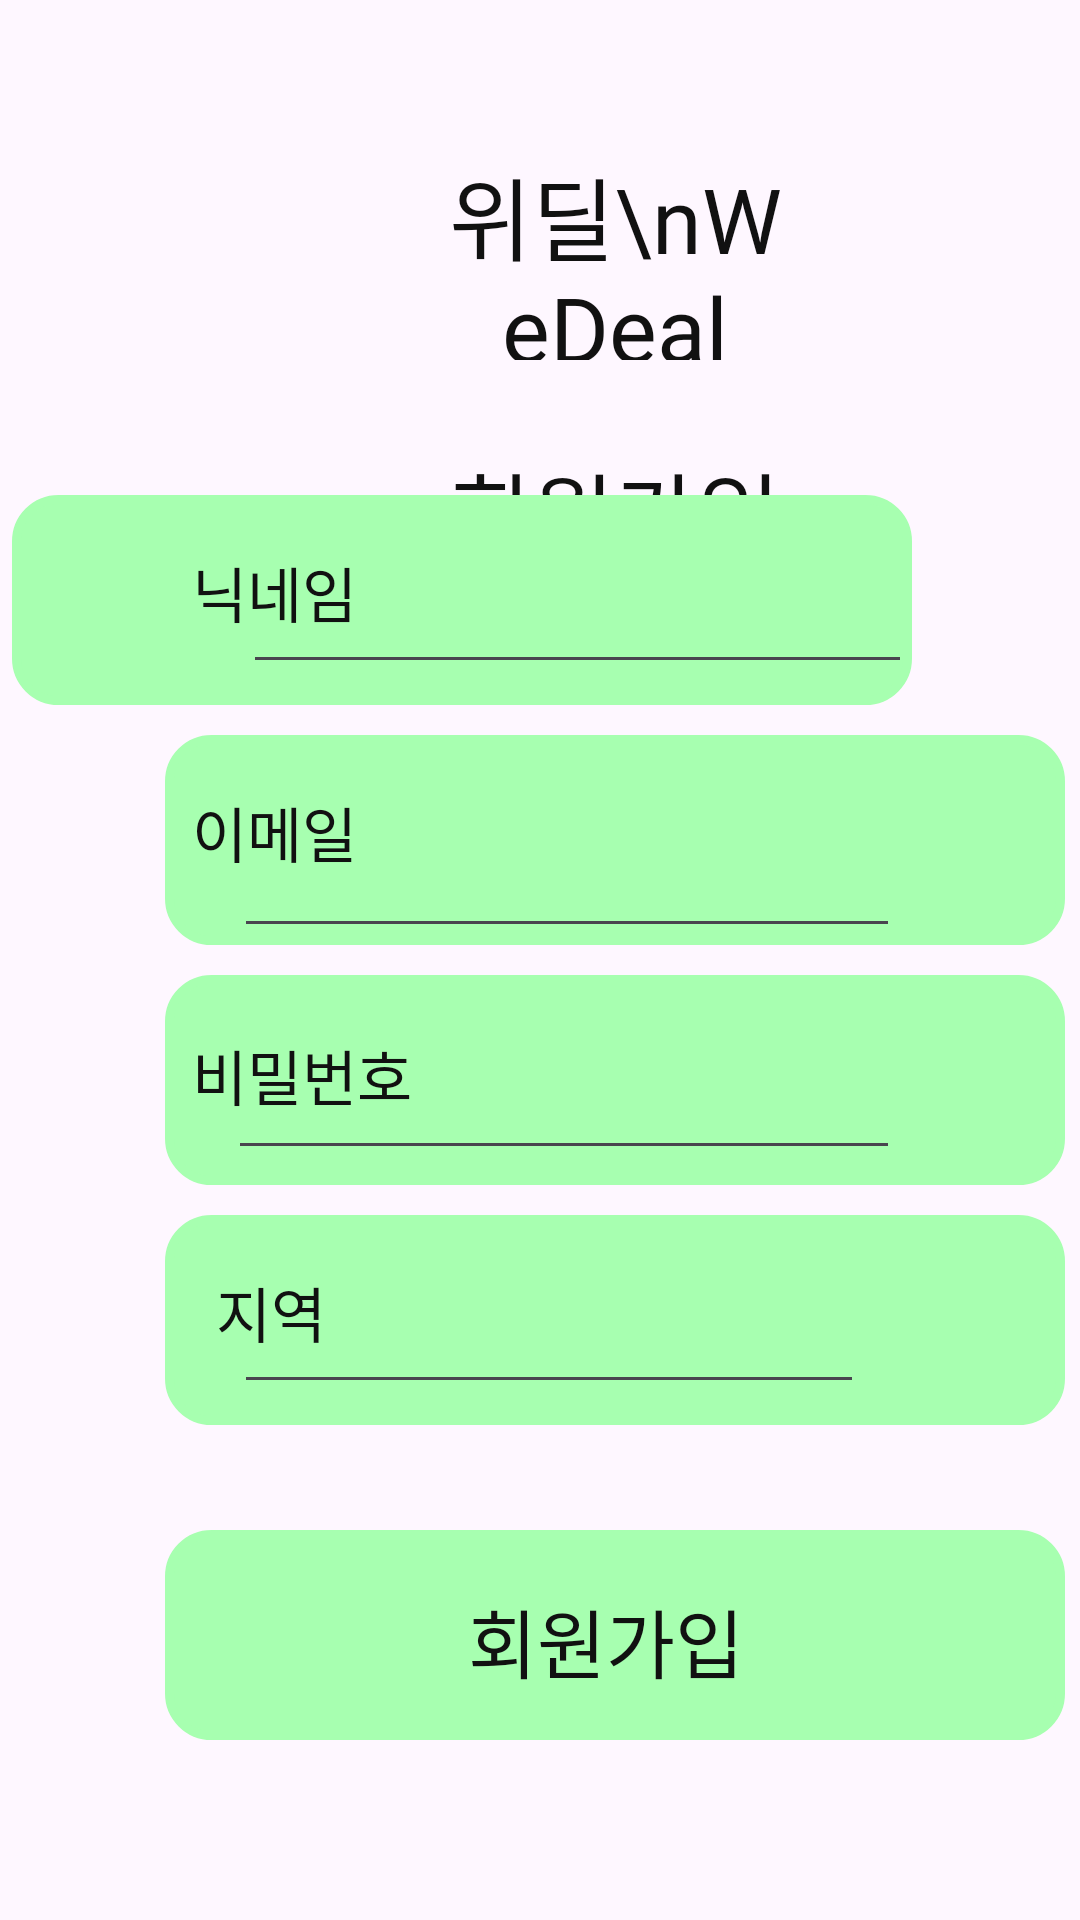

Android layout source for this screen:
<!-- AndroidManifest.xml: application theme Theme.Wedeal위딜 -->
<!-- res/layout/join.xml -->
<?xml version="1.0" encoding="utf-8"?>
<androidx.constraintlayout.widget.ConstraintLayout xmlns:android="http://schemas.android.com/apk/res/android"
    xmlns:tools="http://schemas.android.com/tools"
    android:layout_width="match_parent"
    android:layout_height="match_parent"
    xmlns:app="http://schemas.android.com/apk/res-auto">


    <TextView
        android:id="@+id/title"
        android:layout_width="114dp"
        android:layout_height="70dp"
        android:layout_marginStart="148dp"
        android:layout_marginTop="50dp"
        android:fontFamily="@font/base"
        android:gravity="center"
        android:text="위딜\nWeDeal"
        android:textColor="#111111"
        android:textSize="30sp"
        app:layout_constraintStart_toStartOf="parent"
        app:layout_constraintTop_toTopOf="parent" />


    <TextView
        android:id="@+id/jointext"
        android:layout_width="114dp"
        android:layout_height="140dp"
        android:layout_marginStart="148dp"
        android:layout_marginTop="100dp"
        android:fontFamily="@font/point"
        android:gravity="center"
        android:text="회원가입"
        android:textColor="#111111"
        android:textSize="30sp"
        app:layout_constraintStart_toStartOf="parent"
        app:layout_constraintTop_toTopOf="parent" />


    <ImageView
        android:id="@+id/textback1"
        android:layout_width="wrap_content"
        android:layout_height="wrap_content"
        android:layout_marginStart="55dp"
        android:layout_marginEnd="56dp"
        android:layout_marginBottom="10dp"
        app:layout_constraintBottom_toTopOf="@+id/textback2"
        app:layout_constraintEnd_toEndOf="parent"
        app:layout_constraintHorizontal_bias="1.0"
        app:layout_constraintStart_toStartOf="parent"
        app:srcCompat="@drawable/button" />
    <ImageView
        android:id="@+id/textback2"
        android:layout_width="wrap_content"
        android:layout_height="wrap_content"
        android:layout_marginStart="55dp"
        android:layout_marginEnd="56dp"
        android:layout_marginBottom="10dp"
        app:layout_constraintBottom_toTopOf="@+id/textback3"
        app:layout_constraintEnd_toEndOf="parent"
        app:layout_constraintHorizontal_bias="0.0"
        app:layout_constraintStart_toStartOf="parent"
        app:srcCompat="@drawable/button" />
    <ImageView
        android:id="@+id/textback3"
        android:layout_width="wrap_content"
        android:layout_height="wrap_content"
        android:layout_marginStart="55dp"
        android:layout_marginEnd="56dp"
        android:layout_marginBottom="10dp"
        app:layout_constraintBottom_toTopOf="@+id/textback4"
        app:layout_constraintEnd_toEndOf="parent"
        app:layout_constraintHorizontal_bias="0.0"
        app:layout_constraintStart_toStartOf="parent"
        app:srcCompat="@drawable/button" />
    <ImageView
        android:id="@+id/textback4"
        android:layout_width="wrap_content"
        android:layout_height="wrap_content"
        android:layout_marginStart="55dp"
        android:layout_marginEnd="56dp"
        android:layout_marginBottom="165dp"
        app:layout_constraintBottom_toBottomOf="parent"
        app:layout_constraintEnd_toEndOf="parent"
        app:layout_constraintHorizontal_bias="0.0"
        app:layout_constraintStart_toStartOf="parent"
        app:srcCompat="@drawable/button" />
    <ImageView
        android:id="@+id/joinbuttonback"
        android:layout_width="wrap_content"
        android:layout_height="wrap_content"
        android:layout_marginStart="55dp"
        android:layout_marginEnd="56dp"
        android:layout_marginBottom="60dp"
        app:layout_constraintBottom_toBottomOf="parent"
        app:layout_constraintEnd_toEndOf="parent"
        app:layout_constraintHorizontal_bias="0.0"
        app:layout_constraintStart_toStartOf="parent"
        app:srcCompat="@drawable/button" />

    
    <EditText
        android:id="@+id/nametext"
        android:layout_width="223dp"
        android:layout_height="50dp"
        android:layout_marginEnd="56dp"
        android:layout_marginBottom="412dp"
        android:ems="10"
        android:inputType="text"
        app:layout_constraintBottom_toBottomOf="parent"
        app:layout_constraintEnd_toEndOf="parent" />
    <EditText
        android:id="@+id/Emailtext"
        android:layout_width="222dp"
        android:layout_height="50dp"
        android:layout_marginEnd="60dp"
        android:layout_marginBottom="324dp"
        android:ems="10"
        android:inputType="textEmailAddress"
        app:layout_constraintBottom_toBottomOf="parent"
        app:layout_constraintEnd_toEndOf="parent" />
    <EditText
        android:id="@+id/Passwordtext"
        android:layout_width="224dp"
        android:layout_height="47dp"
        android:layout_marginEnd="60dp"
        android:layout_marginBottom="250dp"
        android:ems="10"
        android:inputType="textPassword"
        app:layout_constraintBottom_toBottomOf="parent"
        app:layout_constraintEnd_toEndOf="parent" />
    <EditText
        android:id="@+id/editTextTextPostalAddress"
        android:layout_width="wrap_content"
        android:layout_height="wrap_content"
        android:layout_marginEnd="72dp"
        android:layout_marginBottom="172dp"
        android:ems="10"
        android:inputType="textPostalAddress"
        app:layout_constraintBottom_toBottomOf="parent"
        app:layout_constraintEnd_toEndOf="parent" />
    <TextView
        android:id="@+id/jointext_name"
        android:layout_width="wrap_content"
        android:layout_height="wrap_content"
        android:layout_marginStart="64dp"
        android:layout_marginBottom="428dp"
        android:fontFamily="@font/point"
        android:gravity="center"
        android:text="닉네임"
        android:textColor="#111111"
        android:textSize="20sp"
        app:layout_constraintBottom_toBottomOf="parent"
        app:layout_constraintStart_toStartOf="parent" />
    <TextView
        android:id="@+id/jointext_email"
        android:layout_width="wrap_content"
        android:layout_height="wrap_content"
        android:layout_marginStart="64dp"
        android:layout_marginBottom="348dp"
        android:fontFamily="@font/point"
        android:gravity="center"
        android:text="이메일"
        android:textColor="#111111"
        android:textSize="20sp"
        app:layout_constraintBottom_toBottomOf="parent"
        app:layout_constraintStart_toStartOf="parent" />
    <TextView
        android:id="@+id/jointext_password"
        android:layout_width="wrap_content"
        android:layout_height="wrap_content"
        android:layout_marginStart="64dp"
        android:layout_marginBottom="267dp"
        android:fontFamily="@font/point"
        android:gravity="center"
        android:text="비밀번호"
        android:textColor="#111111"
        android:textSize="20sp"
        app:layout_constraintBottom_toBottomOf="parent"
        app:layout_constraintStart_toStartOf="parent" />
    <TextView
        android:id="@+id/jointext_area"
        android:layout_width="wrap_content"
        android:layout_height="wrap_content"
        android:layout_marginStart="72dp"
        android:layout_marginBottom="188dp"
        android:fontFamily="@font/point"
        android:gravity="center"
        android:text="지역"
        android:textColor="#111111"
        android:textSize="20sp"
        app:layout_constraintBottom_toBottomOf="parent"
        app:layout_constraintStart_toStartOf="parent" />


    <Button
        android:id="@+id/joinbutton"
        android:layout_width="300dp"
        android:layout_height="50dp"
        android:layout_marginStart="52dp"
        android:layout_marginBottom="68dp"
        android:background="#00ff0000"
        android:fontFamily="@font/base"
        android:text="회원가입"
        android:textColor="#111111"
        android:textSize="25sp"
        app:layout_constraintBottom_toBottomOf="parent"
        app:layout_constraintStart_toStartOf="parent" />

</androidx.constraintlayout.widget.ConstraintLayout>
<!-- resources referenced by this layout -->
<resources>
  <!-- drawable button (drawable) -->
  <?xml version="1.0" encoding="utf-8"?>
  <shape xmlns:android="http://schemas.android.com/apk/res/android" android:shape="rectangle" >
      <corners
          android:radius="14dp"
          />
      <gradient
          android:angle="45"
          android:centerX="35%"
          android:centerColor="#a7ffb0"
          android:startColor="#a7ffb0"
          android:endColor="#a7ffb0"
          android:type="linear"
          />
      <padding
          android:left="0dp"
          android:top="0dp"
          android:right="0dp"
          android:bottom="0dp"
          />
      <size
          android:width="300dp"
          android:height="70dp"
          />
      <stroke
          android:width="3dp"
          android:color="#a7ffb0"
          />
  </shape>
  <style name="Theme.Wedeal위딜" parent="Base.Theme.Wedeal위딜" />
  <style name="Base.Theme.Wedeal위딜" parent="Theme.Material3.DayNight.NoActionBar">
          <item name="colorPrimary">#edffef</item>
          <item name="colorPrimaryDark">#edffef</item>
          <item name="colorAccent">#edffef</item>
      </style>
</resources>
